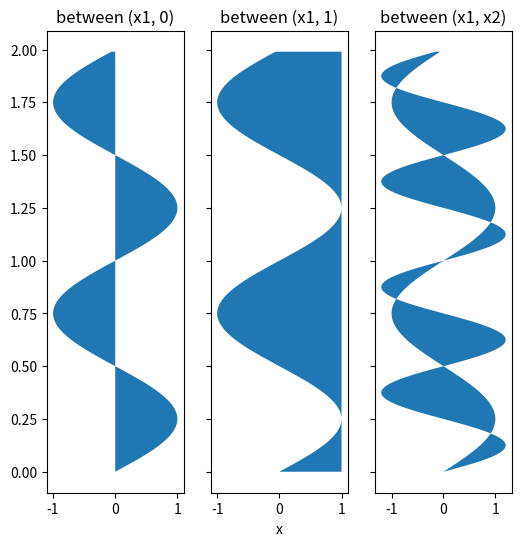
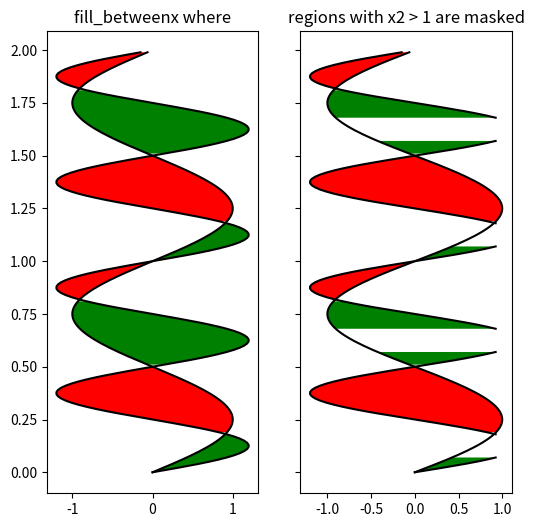

Write the Python code that produced these figures, in order.
import matplotlib.pyplot as plt
import numpy as np

y = np.arange(0.0, 2, 0.01)
x1 = np.sin(2 * np.pi * y)
x2 = 1.2 * np.sin(4 * np.pi * y)

fig, [ax1, ax2, ax3] = plt.subplots(1, 3, sharey=True, figsize=(6, 6))

ax1.fill_betweenx(y, 0, x1)
ax1.set_title('between (x1, 0)')

ax2.fill_betweenx(y, x1, 1)
ax2.set_title('between (x1, 1)')
ax2.set_xlabel('x')

ax3.fill_betweenx(y, x1, x2)
ax3.set_title('between (x1, x2)')

fig, [ax, ax1] = plt.subplots(1, 2, sharey=True, figsize=(6, 6))
ax.plot(x1, y, x2, y, color='black')
ax.fill_betweenx(y, x1, x2, where=x2 >= x1, facecolor='green')
ax.fill_betweenx(y, x1, x2, where=x2 <= x1, facecolor='red')
ax.set_title('fill_betweenx where')

# Test support for masked arrays.
x2 = np.ma.masked_greater(x2, 1.0)
ax1.plot(x1, y, x2, y, color='black')
ax1.fill_betweenx(y, x1, x2, where=x2 >= x1, facecolor='green')
ax1.fill_betweenx(y, x1, x2, where=x2 <= x1, facecolor='red')
ax1.set_title('regions with x2 > 1 are masked')

plt.show()